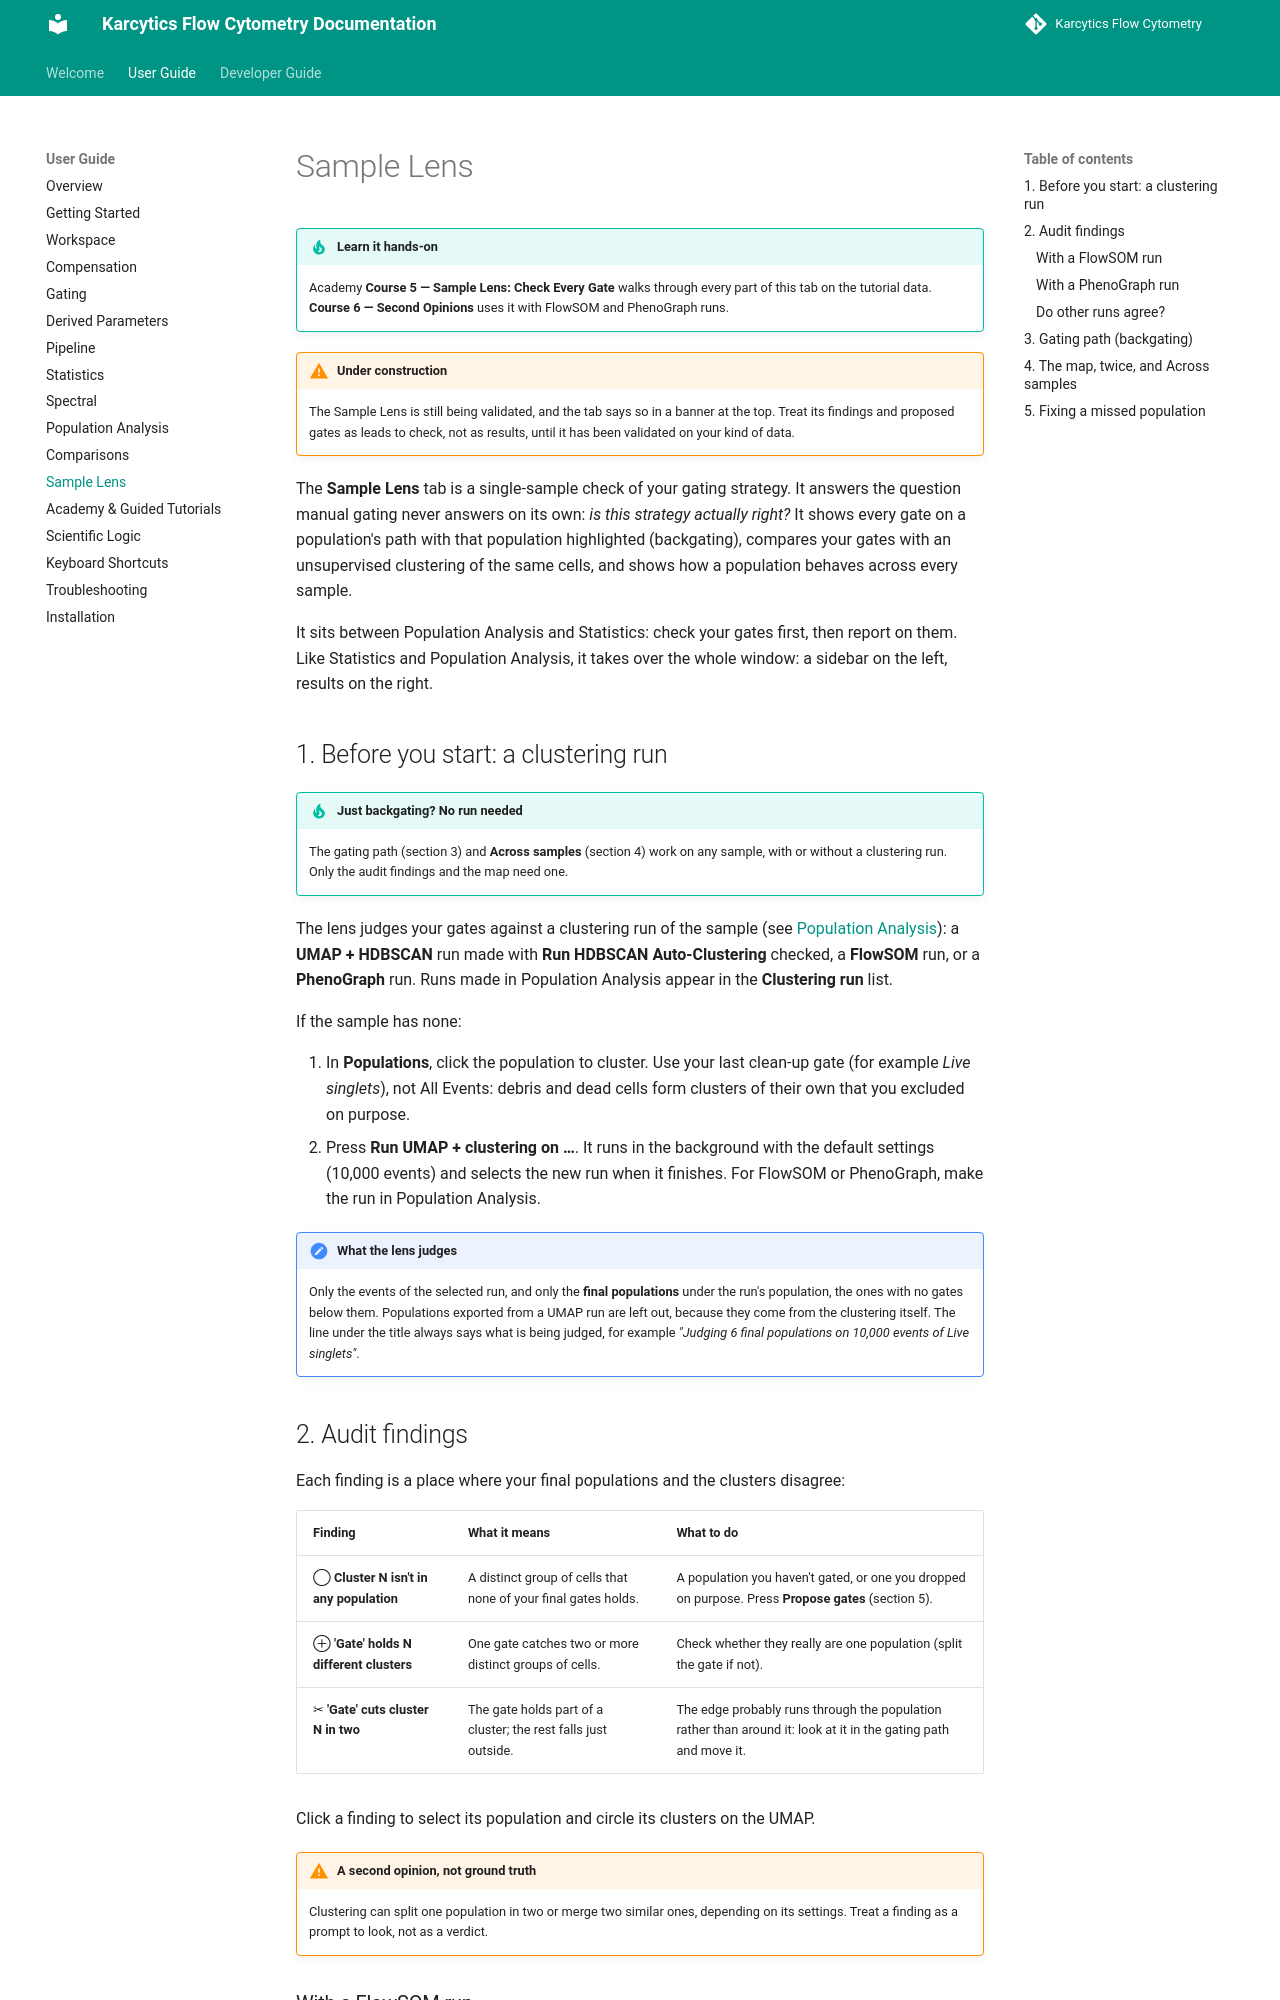

repository: KalaimaranB/Karcytics-flow-cytometry · page: user/16_SAMPLE_LENS/index.html · generator: mkdocs

# Sample Lens

!!! tip "Learn it hands-on"
    Academy **Course 5 — Sample Lens: Check Every Gate** walks through every part of this tab on the tutorial data. **Course 6 — Second Opinions** uses it with FlowSOM and PhenoGraph runs.

!!! warning "Under construction"
    The Sample Lens is still being validated, and the tab says so in a banner at the top. Treat its findings and proposed gates as leads to check, not as results, until it has been validated on your kind of data.

The **Sample Lens** tab is a single-sample check of your gating strategy. It answers the question manual gating never answers on its own: *is this strategy actually right?* It shows every gate on a population's path with that population highlighted (backgating), compares your gates with an unsupervised clustering of the same cells, and shows how a population behaves across every sample.

It sits between Population Analysis and Statistics: check your gates first, then report on them. Like Statistics and Population Analysis, it takes over the whole window: a sidebar on the left, results on the right.

## 1. Before you start: a clustering run

!!! tip "Just backgating? No run needed"
    The gating path (section 3) and **Across samples** (section 4) work on any sample, with or without a clustering run. Only the audit findings and the map need one.

The lens judges your gates against a clustering run of the sample (see [Population Analysis](./08_POPULATION_ANALYSIS.md)): a **UMAP + HDBSCAN** run made with **Run HDBSCAN Auto-Clustering** checked, a **FlowSOM** run, or a **PhenoGraph** run. Runs made in Population Analysis appear in the **Clustering run** list.

If the sample has none:

1. In **Populations**, click the population to cluster. Use your last clean-up gate (for example *Live singlets*), not All Events: debris and dead cells form clusters of their own that you excluded on purpose.
2. Press **Run UMAP + clustering on …**. It runs in the background with the default settings (10,000 events) and selects the new run when it finishes. For FlowSOM or PhenoGraph, make the run in Population Analysis.

!!! note "What the lens judges"
    Only the events of the selected run, and only the **final populations** under the run's population, the ones with no gates below them. Populations exported from a UMAP run are left out, because they come from the clustering itself. The line under the title always says what is being judged, for example *"Judging 6 final populations on 10,000 events of Live singlets"*.

## 2. Audit findings

Each finding is a place where your final populations and the clusters disagree:

| Finding | What it means | What to do |
|---|---|---|
| ◯ **Cluster N isn't in any population** | A distinct group of cells that none of your final gates holds. | A population you haven't gated, or one you dropped on purpose. Press **Propose gates** (section 5). |
| ⊕ **'Gate' holds N different clusters** | One gate catches two or more distinct groups of cells. | Check whether they really are one population (split the gate if not). |
| ✂ **'Gate' cuts cluster N in two** | The gate holds part of a cluster; the rest falls just outside. | The edge probably runs through the population rather than around it: look at it in the gating path and move it. |

Click a finding to select its population and circle its clusters on the UMAP.

!!! warning "A second opinion, not ground truth"
    Clustering can split one population in two or merge two similar ones, depending on its settings. Treat a finding as a prompt to look, not as a verdict.
